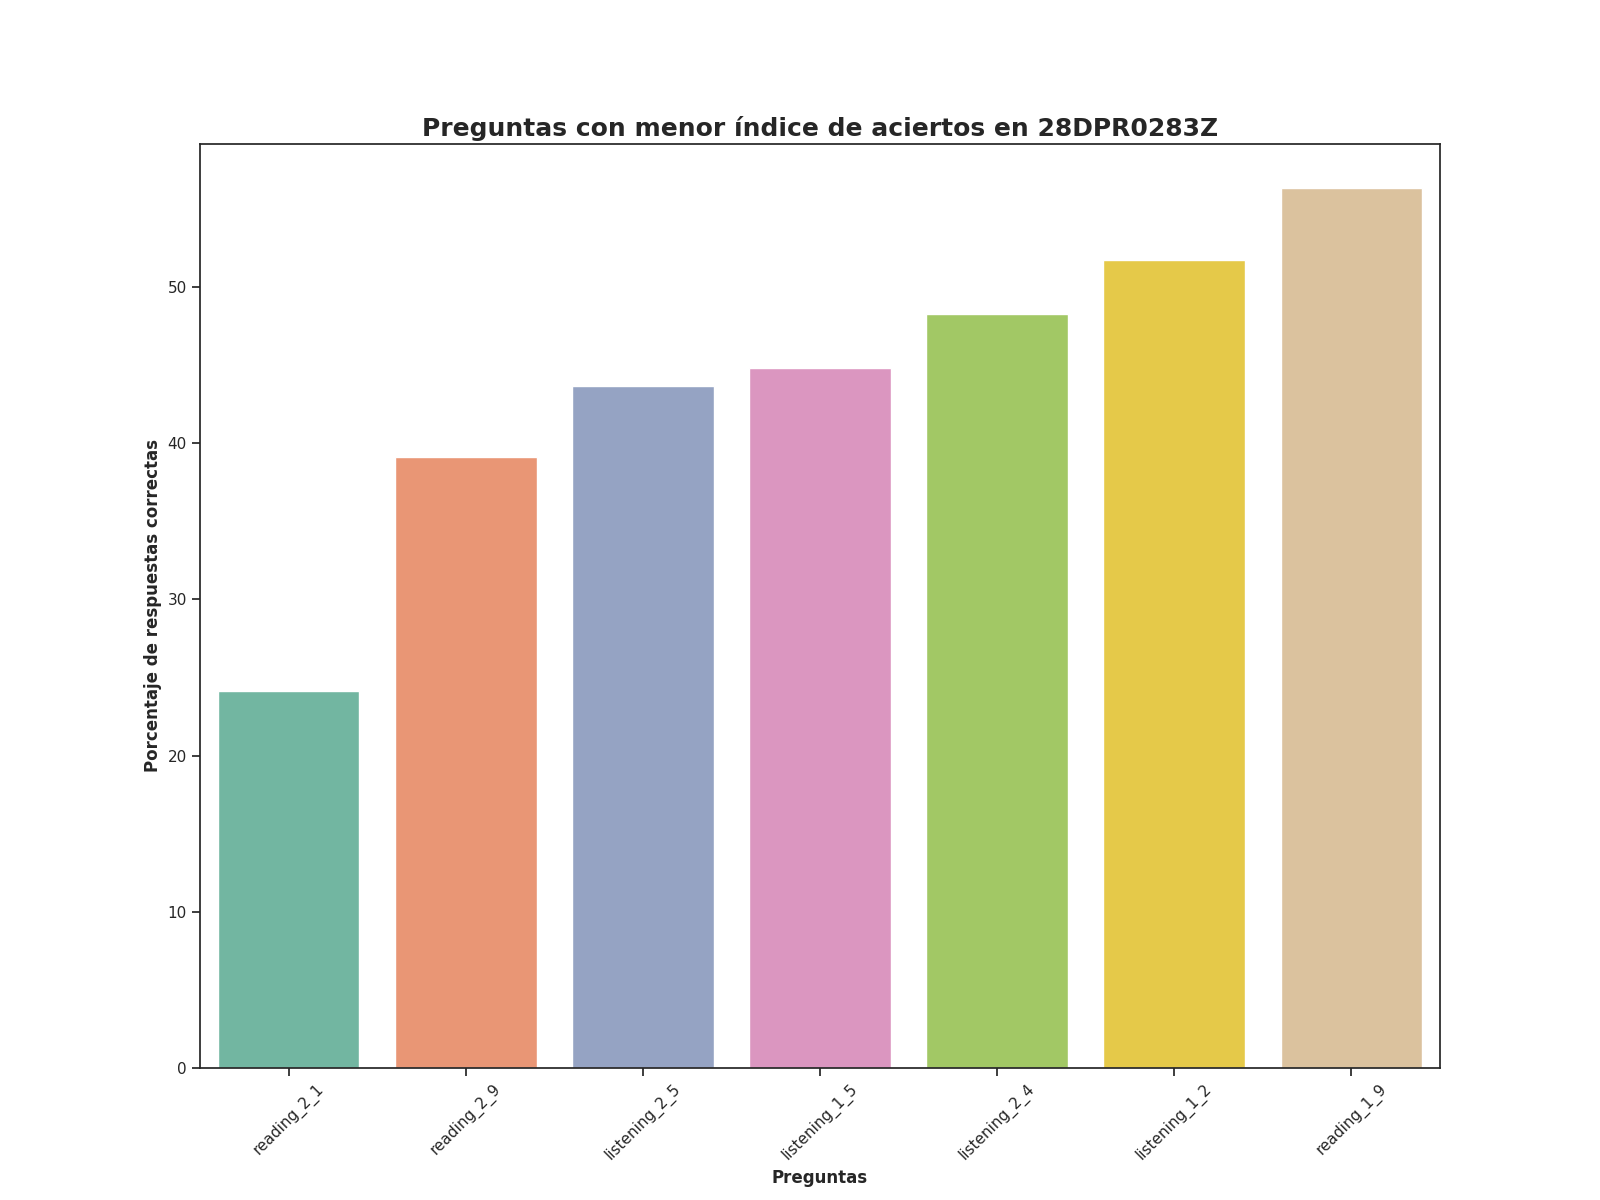

The table this chart was drawn from, first rows:
question, number_correct_answers, percentage_correct_answers, Top
reading_2_1, 21.0, 24.14, 1
reading_2_9, 34.0, 39.08, 2
listening_2_5, 38.0, 43.68, 3
listening_1_5, 39.0, 44.83, 4
listening_2_4, 42.0, 48.28, 5
listening_1_2, 45.0, 51.72, 6
reading_1_9, 49.0, 56.32, 7
